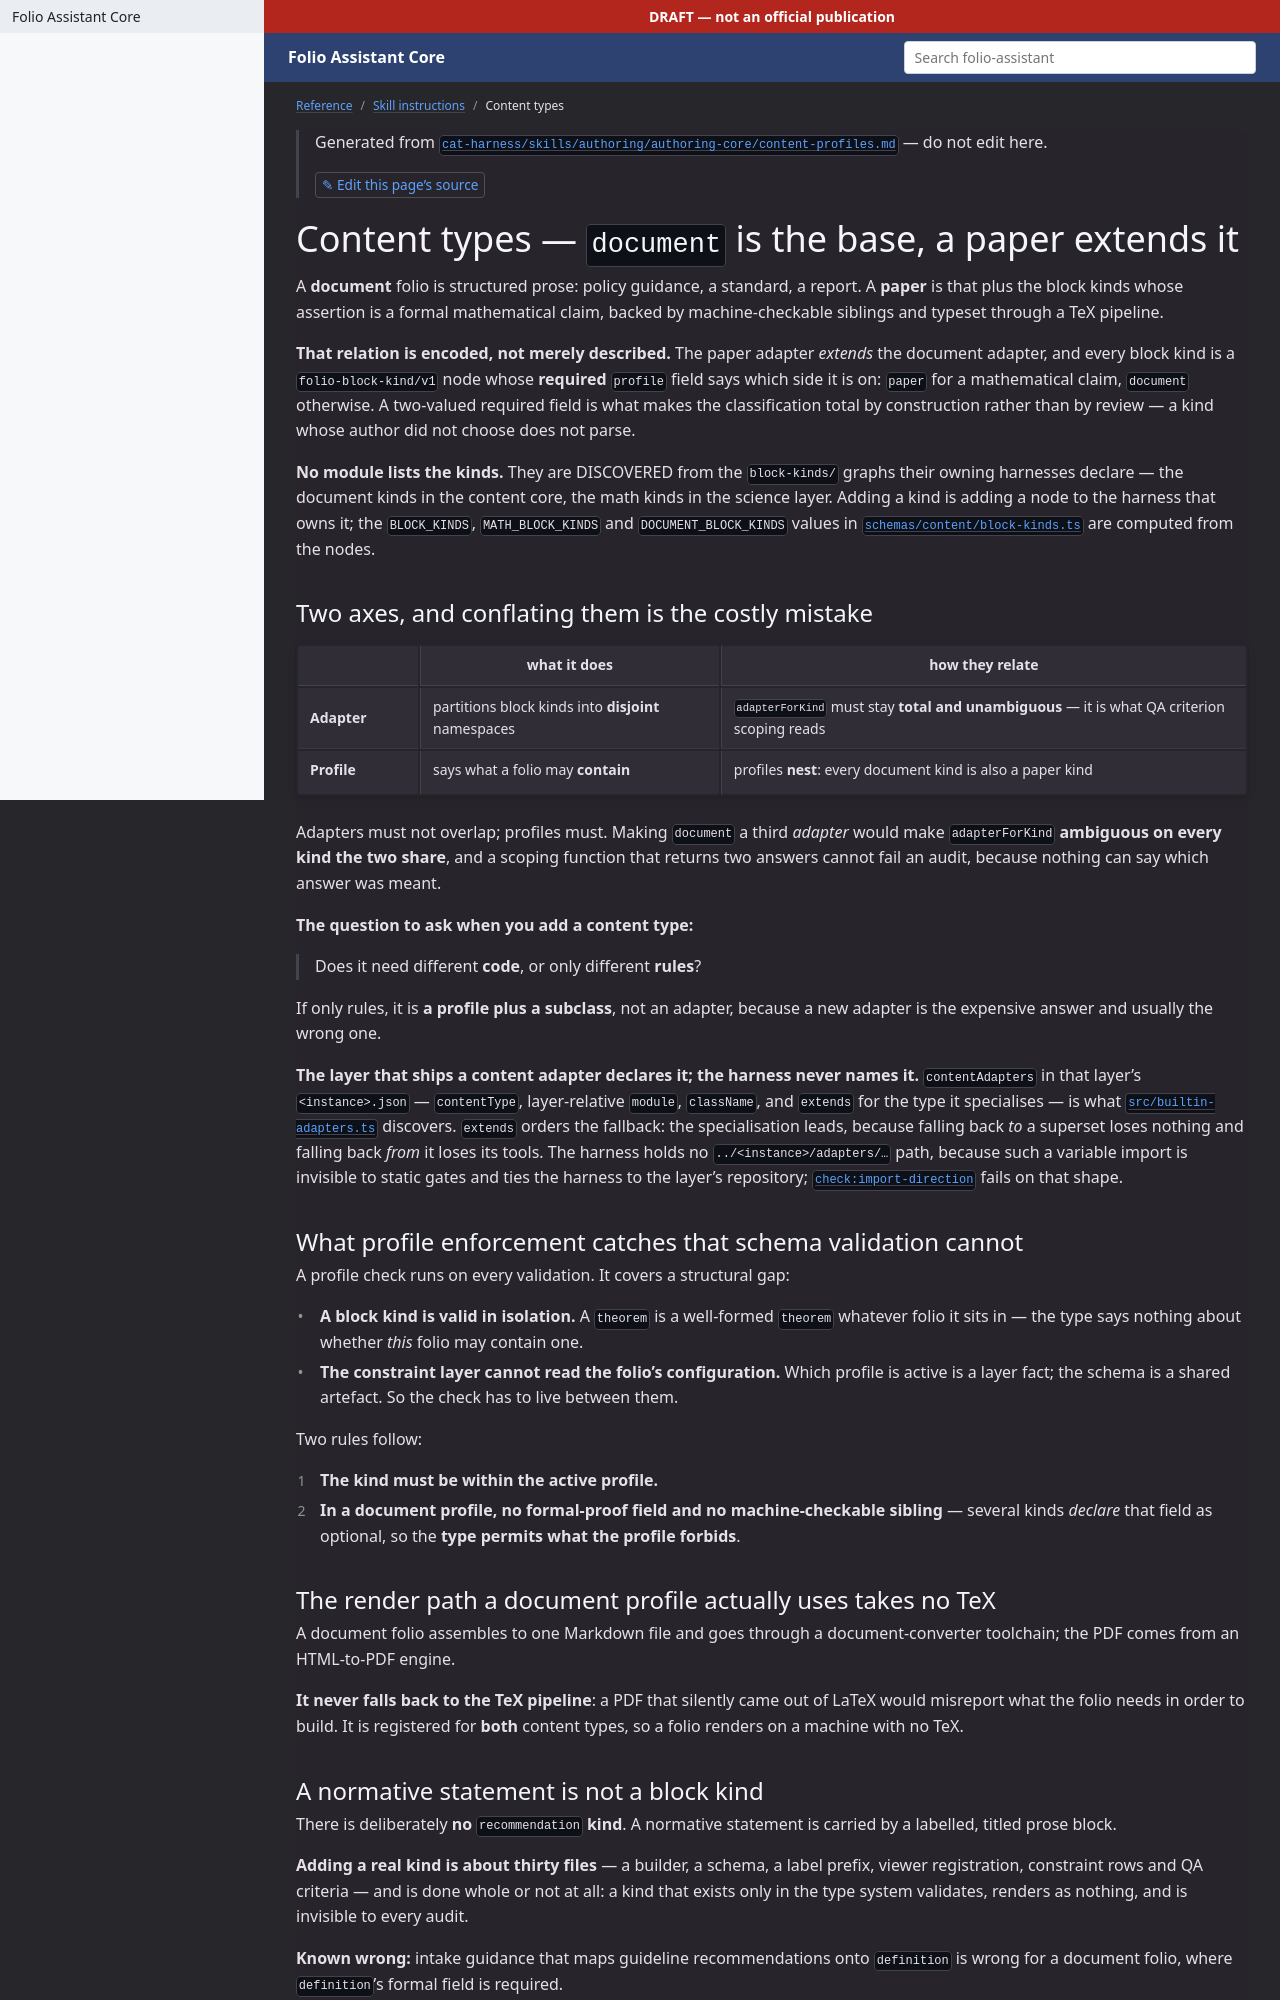

repository: litlfred/folio-assistant · page: reference/skill-instructions/content-profiles.html · generator: jekyll

---
layout: default
title: Content types
parent: Skill instructions
---

{: .note }
> Generated from [`skills/folio-core/content-profiles.md`](https://github.com/litlfred/folio-assistant/blob/main/skills/folio-core/content-profiles.md) — do not edit here.
>
> [✎ Edit this page's source](https://github.com/litlfred/folio-assistant/edit/main/skills/folio-core/content-profiles.md){: .fa-edit-source }

{% raw %}
# Content types — `document` is the base, a paper extends it

A **document** folio is structured prose: policy guidance, a standard, a report.
A **paper** is that plus the block kinds whose assertion is a formal
mathematical claim, backed by machine-checkable siblings and typeset through a
TeX pipeline.

**That relation is encoded, not merely described.** The paper adapter *extends*
the document adapter; the set of mathematical kinds is written out, and the
document set is its **derived complement** — so a kind added to the base
registry cannot go unclassified. Deriving one from the other is what makes the
classification total by construction rather than by review.

## Two axes, and conflating them is the costly mistake

| | what it does | how they relate |
|---|---|---|
| **Adapter** | partitions block kinds into **disjoint** namespaces | `adapterForKind` must stay **total and unambiguous** — it is what QA criterion scoping reads |
| **Profile** | says what a folio may **contain** | profiles **nest**: every document kind is also a paper kind |

**They pull in opposite directions, which is why the distinction is load-bearing
rather than tidy.** Adapters must not overlap; profiles must. Making `document`
a third *adapter* would have made `adapterForKind` **ambiguous on every kind the
two share** — eight of them, measured when the question was live — and a
scoping function that returns two answers cannot fail an audit, because nothing
can say which answer was meant.

**The question to ask when you add a content type:**

> Does it need different **code**, or only different **rules**?

If only rules, it is **a profile plus a subclass**, not an adapter. Reaching for
a new adapter is the expensive answer and usually the wrong one.

## What profile enforcement catches that schema validation cannot

A profile check runs on every validation, and it exists because the gap it
covers is **structural, not an oversight**:

- **A block kind is valid in isolation.** A `theorem` is a well-formed
  `theorem` whatever folio it sits in — the type says nothing about whether
  *this* folio may contain one.
- **The constraint layer cannot read the folio's configuration.** Which profile
  is active is an instance fact; the schema is a shared artefact. So the check
  has to live between them.

Two rules follow, and the second is subtler than it looks:

1. **The kind must be within the active profile.**
2. **In a document profile, no formal-proof field and no machine-checkable
   sibling** — because several kinds *declare* that field as optional. The
   **type permits what the profile forbids**, which is exactly the case schema
   validation cannot express and a reviewer will not notice.

## The render path a document profile actually uses takes no TeX

A document folio assembles to one Markdown file and goes through a
document-converter toolchain; the PDF comes from an HTML-to-PDF engine.

**It never falls back to the TeX pipeline, deliberately.** A PDF that silently
came out of LaTeX would misreport what the folio needs in order to build, and
the next person on a clean machine pays for that — they install a toolchain the
folio's own output implied was required, or discover the reverse at the worst
moment.

It is registered for **both** content types on purpose: it is the render that
works while drafting on a machine with no TeX, which is most machines most of
the time.
